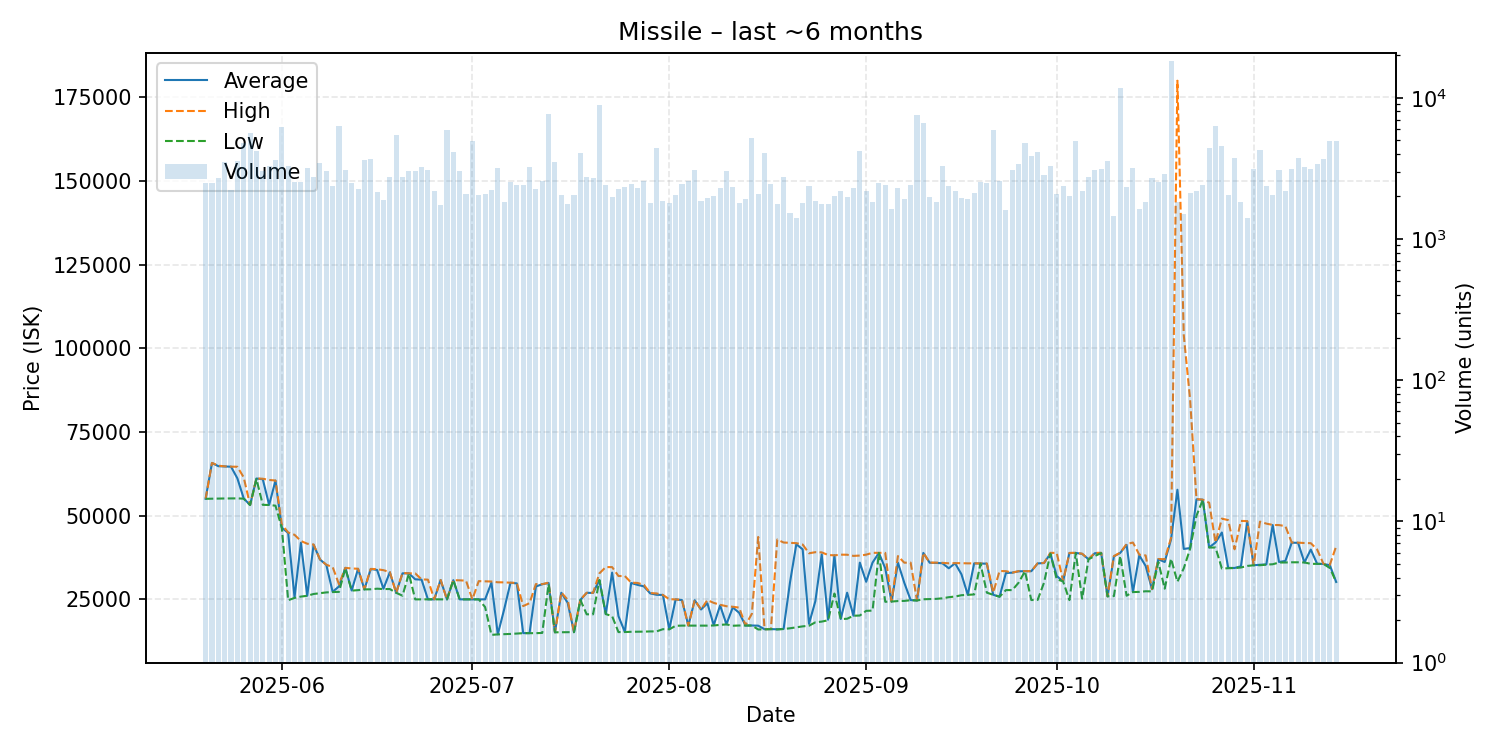

The file beside this chart, header and first rows:
date, average, highest, lowest, order_count, volume
2025-05-20, 55060, 55060, 55060, 794, 2482
2025-05-21, 65780, 65800, 55100, 784, 2499
2025-05-22, 64810, 64960, 55120, 746, 2720
2025-05-23, 64740, 64760, 55160, 820, 3512
2025-05-24, 64650, 64670, 55180, 968, 2227
2025-05-25, 61180, 64630, 55190, 1086, 3557
2025-05-26, 55180, 61460, 55100, 955, 4782
2025-05-27, 53200, 53200, 53200, 859, 5593
2025-05-28, 61130, 61140, 60990, 948, 4196
2025-05-29, 60900, 61060, 53260, 1040, 3043
2025-05-30, 53260, 60690, 53210, 1119, 3292
2025-05-31, 60490, 60530, 53010, 1132, 3649
2025-06-01, 46410, 47370, 46300, 1183, 6218
2025-06-02, 44860, 45000, 24740, 918, 3289
2025-06-03, 25600, 44300, 25450, 937, 2529
2025-06-04, 41940, 42450, 25840, 924, 2538
2025-06-05, 26100, 41640, 26080, 861, 3185
2025-06-06, 41350, 41400, 26620, 941, 2756
2025-06-07, 36930, 36990, 26850, 1065, 3453
2025-06-08, 35330, 35360, 27090, 1205, 3030
2025-06-09, 27260, 34680, 27190, 970, 2353
2025-06-10, 28890, 29500, 27250, 909, 6301
2025-06-11, 34420, 34430, 34270, 790, 3060
2025-06-12, 27660, 34240, 27620, 851, 2505
2025-06-13, 34140, 34160, 27765, 832, 2239
2025-06-14, 27990, 28070, 27990, 940, 3611
2025-06-15, 34090, 34120, 28020, 949, 3690
2025-06-16, 33790, 34030, 28200, 773, 2151
2025-06-17, 28200, 33730, 28090, 831, 1877
2025-06-18, 33100, 33180, 28100, 821, 2740
2025-06-19, 26970, 26970, 26970, 908, 5485
2025-06-20, 32790, 32890, 26110, 813, 2740
2025-06-21, 32790, 32790, 32700, 987, 3004
2025-06-22, 31010, 32770, 25010, 980, 3017
2025-06-23, 30900, 30990, 25020, 798, 3210
2025-06-24, 25020, 30900, 25010, 890, 3052
2025-06-25, 25020, 25020, 25020, 795, 2184
2025-06-26, 30790, 30800, 25000, 774, 1743
2025-06-27, 25000, 25000, 25000, 864, 5876
2025-06-28, 30750, 30750, 30750, 964, 4094
2025-06-29, 25020, 30700, 25010, 1016, 3030
2025-06-30, 25020, 30600, 25010, 762, 2086
2025-07-01, 25000, 25000, 25000, 753, 4913
2025-07-02, 25020, 30460, 25010, 804, 2037
2025-07-03, 25010, 30400, 22720, 799, 2097
2025-07-04, 30000, 30345, 14400, 777, 2210
2025-07-05, 14560, 30120, 14540, 927, 3172
2025-07-06, 22000, 30090, 14600, 889, 1823
2025-07-07, 29980, 29990, 14680, 837, 2532
2025-07-08, 29780, 29940, 14780, 748, 2419
2025-07-09, 14930, 23000, 14910, 727, 2404
2025-07-10, 14920, 23880, 14900, 721, 3214
2025-07-11, 28860, 29580, 14910, 748, 2265
2025-07-12, 29530, 29550, 14980, 885, 2585
2025-07-13, 29910, 30000, 29530, 920, 7649
2025-07-14, 15170, 15170, 15170, 780, 3482
2025-07-15, 26990, 27070, 15190, 749, 2055
2025-07-16, 24000, 24910, 15210, 626, 1763
2025-07-17, 15220, 15230, 15220, 699, 2039
2025-07-18, 24850, 24940, 24840, 722, 4035
... 119 more rows
